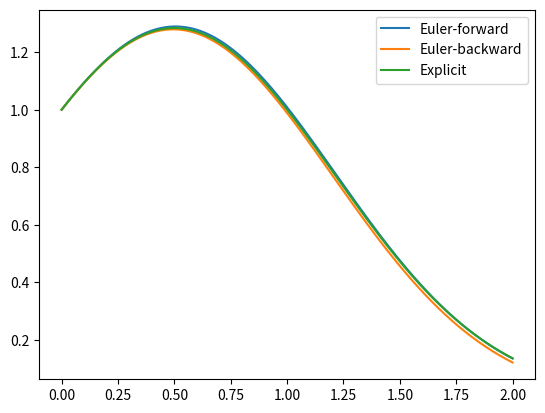

Recreate this plot in Python.
# -*-coding= utf-8 -*-
import numpy as np
import matplotlib.pyplot as plt
import math
from scipy.integrate import odeint
import numpy as np


def func(y, t):
    return y-2*t*y

def forward_Euler(x0,y0,N,h):
	# Forward Euler/Explicit time-forward
	x=np.zeros((N+1,1))
	y=np.zeros((N+1,1))
	y[0]=y0
	x[0]=x0
	for i in range(1,N+1):
		x[i]=x0+i*h#here,x==t
		y[i]=y[i-1]+func(y[i-1],x[i-1])*h
	return y

def back_Euler(x0,y0,N,h):
	# Backward Euler/Implicit time-forward
	#预报-校正法
	x=np.zeros((N+1,1))
	y=np.zeros((N+1,1))
	y_=np.zeros((N+1,1))
	x[0]=x0
	y[0]=y0
	y_[0]=y0
	for i in range(1,N+1):
		x[i]=x0+i*h#here,x==t
		y_[i]=y_[i-1]+func(y_[i-1],x[i-1])*h
		y[i]=y[i-1]+func(y_[i],x[i])*h
	return y
if __name__=='__main__':
	# 初始条件
	x0=0
	y0=1
	# x的范围
	xn=2
	# 精度调节
	h=0.01
	N=int((xn-x0)/h)
	#-----------------------------
	# 生成自变量t
	t=np.zeros((N+1,1))
	#----------------------------
	# Explicit solution
	for ii in range(1,N+1):
		t[ii]=x0+ii*h
	t=t.flatten()
	YS=odeint(func,y0=1,t=t)
	#-----------------------------
	y_back=back_Euler(x0,y0,N,h)
	#-----------------------------
	y_for=forward_Euler(x0,y0,N,h)
	# draw
	plt.plot(t,y_for, label='Euler-forward')
	plt.plot(t,y_back, label='Euler-backward')
	plt.plot(t, YS, label='Explicit')
	plt.legend()
	plt.show()

